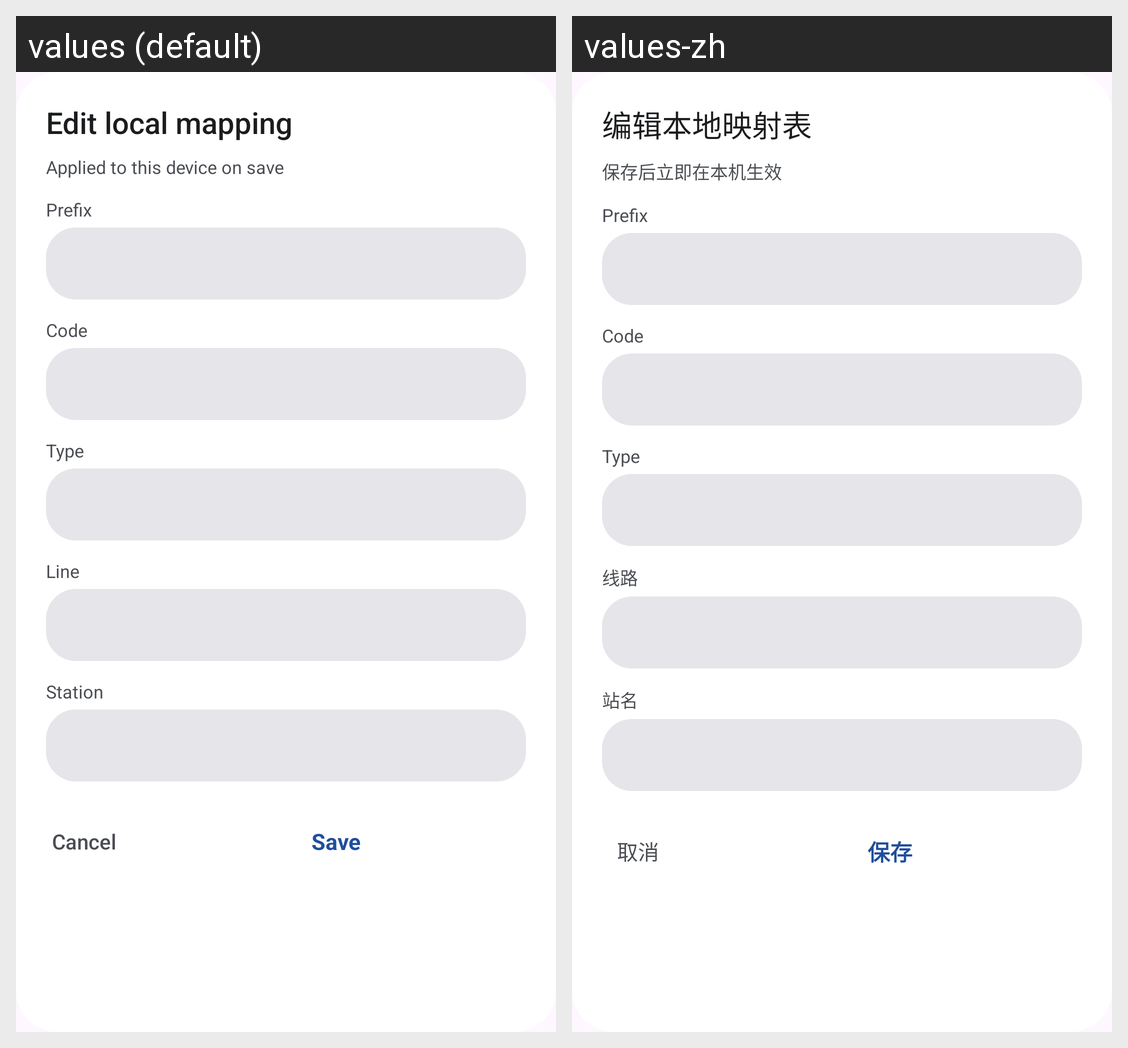

The same Android screen rendered under two of its app's locales, left to right. List the strings drawn on it with the default value and each locale's translation.
Android screen res/layout/dialog_override_edit.xml rendered under 2 locales, left to right: values (default), values-zh. Device: Nexus 5 (rendered at 1080×1920; each locale shown at half size, 540×960, under a caption strip naming it); theme Theme.TransitU.
Strings drawn on this screen, with the default value and each locale's value (text and hints the layout hard-codes, and strings that could not be matched under every locale, appear in the picture but are not listed):

override_edit_title
  values: Edit local mapping
  values-zh: 编辑本地映射表

override_edit_subtitle
  values: Applied to this device on save
  values-zh: 保存后立即在本机生效

label_line
  values: Line
  values-zh: 线路

label_station
  values: Station
  values-zh: 站名

action_cancel
  values: Cancel
  values-zh: 取消

action_save
  values: Save
  values-zh: 保存
